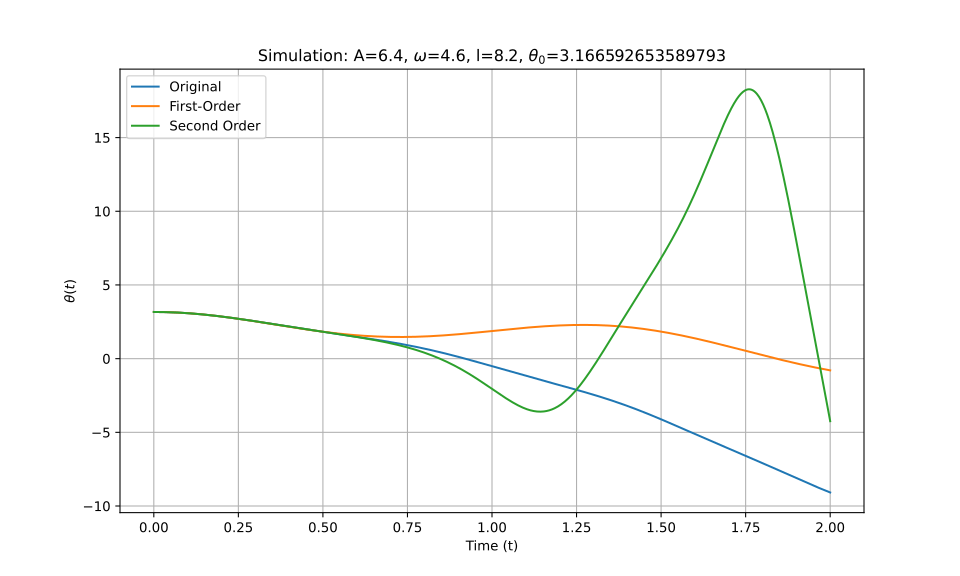

The file beside this chart, header and first rows:
t_eval, Equation_1, Equation_2, Equation_3
0.0, 3.167, 3.167, 3.167
0.002002, 3.167, 3.167, 3.167
0.004004, 3.166, 3.166, 3.166
0.006006, 3.166, 3.166, 3.166
0.008008, 3.166, 3.166, 3.166
0.01001, 3.166, 3.166, 3.166
0.01201, 3.165, 3.165, 3.165
0.01401, 3.165, 3.165, 3.165
0.01602, 3.164, 3.164, 3.164
0.01802, 3.164, 3.164, 3.164
0.02002, 3.163, 3.163, 3.163
0.02202, 3.163, 3.163, 3.163
0.02402, 3.162, 3.162, 3.162
0.02603, 3.161, 3.161, 3.161
0.02803, 3.16, 3.16, 3.16
0.03003, 3.159, 3.159, 3.159
0.03203, 3.158, 3.158, 3.158
0.03403, 3.157, 3.157, 3.157
0.03604, 3.156, 3.156, 3.156
0.03804, 3.155, 3.155, 3.155
0.04004, 3.153, 3.153, 3.153
0.04204, 3.152, 3.152, 3.152
0.04404, 3.151, 3.151, 3.151
0.04605, 3.149, 3.149, 3.149
0.04805, 3.148, 3.148, 3.148
0.05005, 3.146, 3.146, 3.146
0.05205, 3.144, 3.144, 3.144
0.05405, 3.143, 3.143, 3.143
0.05606, 3.141, 3.141, 3.141
0.05806, 3.139, 3.139, 3.139
0.06006, 3.137, 3.137, 3.137
0.06206, 3.135, 3.135, 3.135
0.06406, 3.133, 3.133, 3.133
0.06607, 3.131, 3.131, 3.131
0.06807, 3.129, 3.129, 3.129
0.07007, 3.126, 3.126, 3.126
0.07207, 3.124, 3.124, 3.124
0.07407, 3.122, 3.122, 3.122
0.07608, 3.119, 3.119, 3.119
0.07808, 3.117, 3.117, 3.117
0.08008, 3.114, 3.114, 3.114
0.08208, 3.112, 3.112, 3.112
0.08408, 3.109, 3.109, 3.109
0.08609, 3.106, 3.106, 3.106
0.08809, 3.103, 3.103, 3.103
0.09009, 3.1, 3.1, 3.1
0.09209, 3.097, 3.098, 3.097
0.09409, 3.094, 3.095, 3.094
0.0961, 3.091, 3.091, 3.091
0.0981, 3.088, 3.088, 3.088
0.1001, 3.085, 3.085, 3.085
0.1021, 3.082, 3.082, 3.082
0.1041, 3.078, 3.079, 3.078
0.1061, 3.075, 3.075, 3.075
0.1081, 3.071, 3.072, 3.072
0.1101, 3.068, 3.068, 3.068
0.1121, 3.064, 3.065, 3.065
0.1141, 3.061, 3.061, 3.061
0.1161, 3.057, 3.058, 3.057
0.1181, 3.053, 3.054, 3.054
... 940 more rows
